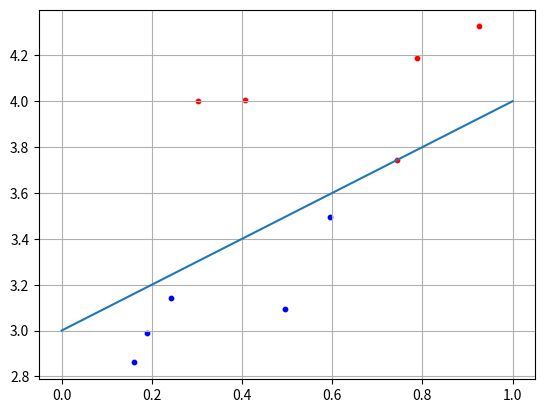

Python code for this plot:
import numpy as np
import matplotlib.pyplot as plt

N = 5
b = 3  # bias - зміщення

# Клас С1
x1 = np.random.random(N)
x2 = x1 + [np.random.randint(10) / 10 for i in range(N)] + b
C1 = [x1, x2]

# Клас С2
x1 = np.random.random(N)
x2 = x1 - [np.random.randint(10) / 10 for n in range(N)] - .1 + b
C2 = [x1, x2]

f = [0 + b, 1 + b]  # пряма pi/4 + bias

w2 = 0.5
w3 = -b * w2
w = np.array([-w2, w2, w3])  # ваги для нейроної мережі

for i in range(N):
    x = np.array([C1[0][i], C1[1][i], 1])
    y = np.dot(w, x)

    if y >= 0:
        print('Клас C1')
    else:
        print('Клас C2')

plt.scatter(C1[0][:], C1[1][:], s=10, c='red')
plt.scatter(C2[0][:], C2[1][:], s=10, c='blue')
plt.plot(f)
plt.grid(True)
plt.show()
